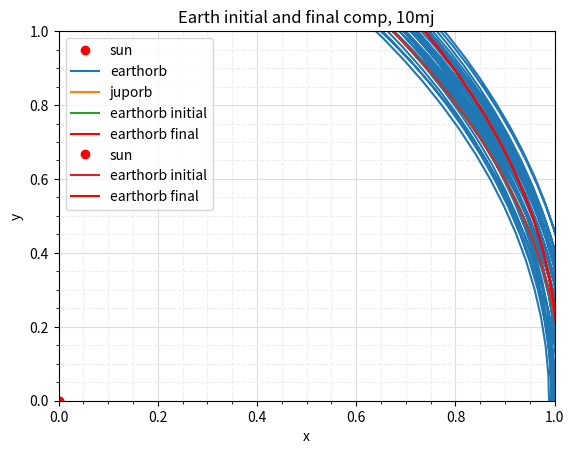

Python code for this plot:
# -*- coding: utf-8 -*-
"""
Created on Thu May  1 15:47:23 2025

@author: bendo
"""


import numpy as np
from scipy.integrate import solve_ivp
import matplotlib.pyplot as plt
from matplotlib.animation import FuncAnimation # see bottom


def earthjuporb(t, coords):
    xe, xj, ye, yj, vxe, vxj, vye, vyj = coords

    # defining needed constants
    G = 4*np.pi**2
    M = 1
    Mj = 10*(1/1048)*M
    Me = (1/332950)*M

    re = np.sqrt(xe**2+ye**2)
    rj = np.sqrt(xj**2+yj**2)
    rej = np.sqrt((xe-xj)**2+(ye-yj)**2)

    # speed derivatives
    dxedt = vxe
    dxjdt = vxj
    dyedt = vye
    dyjdt = vyj

    # speed derivative forms of acceleration
    dvxedt = -G*(M*xe/((re)**3)+Mj*(xj-xe)/((rej)**3))
    dvyedt = -G*(M*ye/((re)**3)+Mj*(yj-ye)/((rej)**3))
    dvxjdt = -G*(M*xj/((rj)**3)-Me*(xj-xe)/((rej)**3))
    dvyjdt = -G*(M*yj/((rj)**3)-Me*(yj-ye)/((rej)**3))

    # derivatives
    output = [dxedt, dxjdt, dyedt, dyjdt, dvxedt, dvxjdt, dvyedt, dvyjdt]
    return output


# starting speed conditions
G = 4*np.pi**2 #better than previous decimal approximation, which was causing the orbits to be too fast and add extra
Eccentricity = 0.01671123
M = 1
Aphelion = 1.016714
vye0 = np.sqrt(G*M*(2/Aphelion-1/1))*1.2555
semimajor = 5.204267
Aphelion2 = 4.950429
Eccentricity2 = 0.048775
vxj0 = np.sqrt(G*M*(2/Aphelion2-1/semimajor))

# starting conditions xe,xj,ye,yj,vxe,vxj,vye,vyj
start = [Aphelion, 0, 0, Aphelion2, 0, vxj0, vye0, 0]

# time array
t = np.linspace(0, 110.859, 550)

# integrator, should remove time array leftover from odeint and euler remnants
sol = solve_ivp(earthjuporb, t_span=[t[0], t[len(
    t)-1]], y0=[Aphelion, 0, 0, Aphelion2, 0, vxj0, vye0, 0], method='Radau', max_step=0.01)

# sanity check to see inner workings can be hidden away when happy
print(sol.y[0])

# defining variables after integration
xesol, xjsol, yesol, yjsol = sol.y[0], sol.y[1], sol.y[2], sol.y[3]







#sanity check definitions, Im commenting a lil backwards
p=0
posorb=list()
for i in range(2,len(yesol)):
    if yesol[i]>=0 and yesol[i-1]<0:
        print('\n',i)
        print(yesol[i],'\n')
        posorb.append(i)
        p+=1
    
#sanity checks to be removed upon completion but show things are working
print(p)
print(posorb,'\n\n')

#difference in steps, found to be constant which is nice
delta=posorb[1]-posorb[0]

# defining the actual position magnitude from focus
# have tried getting rid of q but for some reason it adds a fourth orbit?? not cool
# will fix in clean up but want this to actually work
R=np.sqrt(xesol**2+yesol**2)
myfavourite=posorb[0]-delta  # want to get rid of but due to decimal stuff will add an empty orbit could try fix later but this works
year=1
for i in range (posorb[0],len(xesol),delta):
    
    #aphelion return
    aposition=np.argmax(R[myfavourite:i+1])
    print('Orbit {} Aphelion value:\t '.format(year),R[myfavourite+aposition])
    
    #perihelion return
    periposition=np.argmin(R[myfavourite:i+1])
    print('\t\tPerihelion value:',R[myfavourite+periposition],'\n')
    myfavourite=myfavourite+delta
    year=year+1




xorb1=np.zeros(posorb[0])
yorb1=np.zeros(posorb[0])
for i in range(len(xorb1)+1):
    xorb1[i-1]=xesol[i-1]
    yorb1[i-1]=yesol[i-1]

xorb2=np.zeros(delta)
yorb2=np.zeros(delta)



for i in range(posorb[-1]-posorb[-2]+1):
    xorb2[i-1]=xesol[posorb[-2]+i-1]
    yorb2[i-1]=yesol[posorb[-2]+i-1]


jmassmodifier = 10

plt.plot(0,0,'ro', label='sun')
plt.plot(xesol,yesol, label="earthorb")
plt.plot(xjsol,yjsol, label="juporb")
#fig.patch.set_facecolor('black')
plt.grid(visible=True, which='major', color='#DDDDDD', linestyle='-')
plt.grid(visible=True, which='minor', color='#EEEEEE', linestyle='--')
plt.minorticks_on()
plt.xlabel("x")
plt.ylabel("y")
plt.xlim(-6, 6)
plt.ylim(-6, 6)
plt.legend()
plt.title("Earth Jupiter Orbit ivp, {}mj".format(jmassmodifier))
plt.show()


plt.subplot(1,1,1)
plt.plot(xorb1,yorb1, label="earthorb initial")
plt.plot(xorb2,yorb2, label="earthorb final", color='r')
plt.xlabel("x")
plt.ylabel("y")
plt.xlim(0, 1)
plt.ylim(0, 1)
plt.legend()
plt.title("Earth close up, Orbit ivp, {}mj".format(jmassmodifier))
plt.show()


plt.plot(0,0,'ro', label='sun')
plt.plot(xorb1,yorb1, label="earthorb initial")
plt.plot(xorb2,yorb2, label="earthorb final", color='r')
#fig.patch.set_facecolor('black')
plt.grid(visible=True, which='major', color='#DDDDDD', linestyle='-')
plt.grid(visible=True, which='minor', color='#EEEEEE', linestyle='--')
plt.minorticks_on()
plt.xlabel("x")
plt.ylabel("y")
plt.legend()
plt.title("Earth initial and final comp, {}mj".format(jmassmodifier))
plt.show()


"""
how to make this an animation for later, rather than doing stupid annoying ball
flying around just show orbits changing with each orbit being a new frame should
be real easy and more visually useful than the ball
""" 